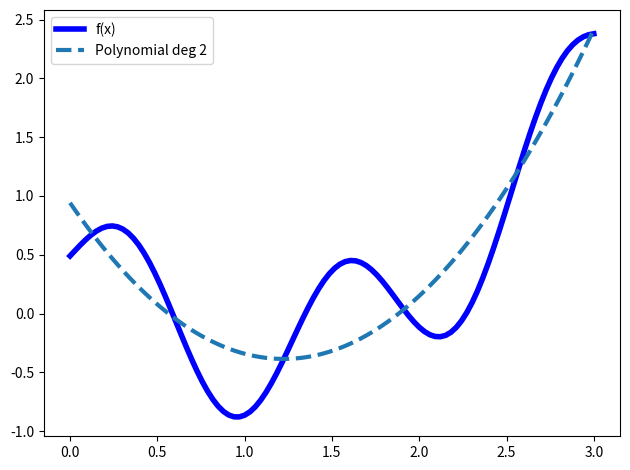

Here is the Python script that generated this plot: (Note: this script raises an exception after producing the figure.)
import numpy as np
import matplotlib.pyplot as plt
from scipy.stats import norm

def native_f(x):
    return  ((.8*x-0.2)-0.5)**2 + 0.6*np.sin(x*5) + -0.3*x

# you dont need to modify this class
class PolyModel:
    """class to create and fit polynomial models"""
    def __init__(self, deg = 2) -> None:
        self.deg= deg

    def fit(self, X, y):
        self.coef = np.polyfit(X, y, deg=self.deg)
        return self

    def predict(self, X):

        x = np.ones_like(X)
        y = np.zeros_like(X)
        #print(self.coef)
        for i in range(len(self.coef)):
            y += x * self.coef[-i-1]
            x=x*X
        return y


def sample_D(n = 30, interval=(0,3), var = 1):
    """ Generate a random data set D. With a uniform
    distributed x coord,
    and with a normal distributetd eps with sigma=var^2
    Parameters:
        n (int): number of generated points
        interval (list): interval on x-axis
        var (float):  error var in y = f(x) + eps
    Returns:
        list, list: x and y coordinates

    """
    # Task 1.1
    # correct next two expressions
    xx = np.random.uniform(interval[0],interval[1],n)
    noise = np.random.normal(0, np.sqrt(var), n)

    yy = native_f(xx) + noise
    return xx, yy

def induce_models(m, deg=2, n = 30, interval=(0,3), var = 1):
    """Creates a list of models using random samples
    Parameters:
        m (int): number of generated models
        deg: degree of the polynomial
    Returns:
        list: m models
    """
    models = []
    # Task 1.2
    for _ in range(m):
        x,y = sample_D(n, interval, var)
        model = PolyModel(deg=deg)
        model.fit(x,y)
        models.append(model)

    return models


def predict_all(x, models):
    """Creates predictions for all x-coordinates and all models in the models list
    Parameters:
        x (array): 1-D array with x-coordantes
        models (list): models to apply
    Returns:
        array: n x m array. m = len(x), n=len(models)

    """
     # Task 1.3
    res = np.zeros((len(models), len(x)))
    for i, model in enumerate(models):
        res[i, :] = model.predict(x)
    return res

if __name__ == '__main__':

    #demo
    x_lims = (0,3)

    xx = np.linspace(x_lims[0], x_lims[1],100)
    y_true = native_f(xx)

    #plot
    fig, ax = plt.subplots()
    ax.plot(xx, y_true, c="blue", lw=4, label="f(x)")
    model2 = PolyModel(deg=2)
    model2.fit(xx, y_true)
    ax.plot(xx, model2.predict(xx), lw=3, ls="--", label="Polynomial deg 2")

    plt.legend()
    plt.tight_layout()
    plt.show()
    #demo end


    # Task 1.4, 1.5, 1.6
    xx = np.linspace(1,2,50)
    degrees = np.arange(1,12)
    biases = []
    vars = []

    for deg in degrees:
        models = induce_models(m=100, deg=deg, n=30, interval=(0,3), var=1)
        preds = predict_all(xx, models)
        mean_preds = np.mean(preds, axis=0)

        bias2_per_x = (mean_preds - y_true) ** 2
        var_per_x = np.mean((preds - mean_preds) ** 2, axis=0)

        biases.append(np.mean(bias2_per_x))
        vars.append(np.mean(var_per_x))


    #plot Bias and Variance
    #if you solve the properly, you dont need to change anything here
    if (len(biases) == len(degrees)):
        fig, ax = plt.subplots()
        ax.plot(degrees, biases, lw = 4, c="b", label="$Bias^2$")
        print(biases)
        ax.set_xlabel("Degree")
        ax.set_ylabel("Error")
        ax2 = ax.twinx()
        ax2.plot(degrees, vars, lw = 4, c="red", label="$Var$")
        fig.legend()
        plt.show()
